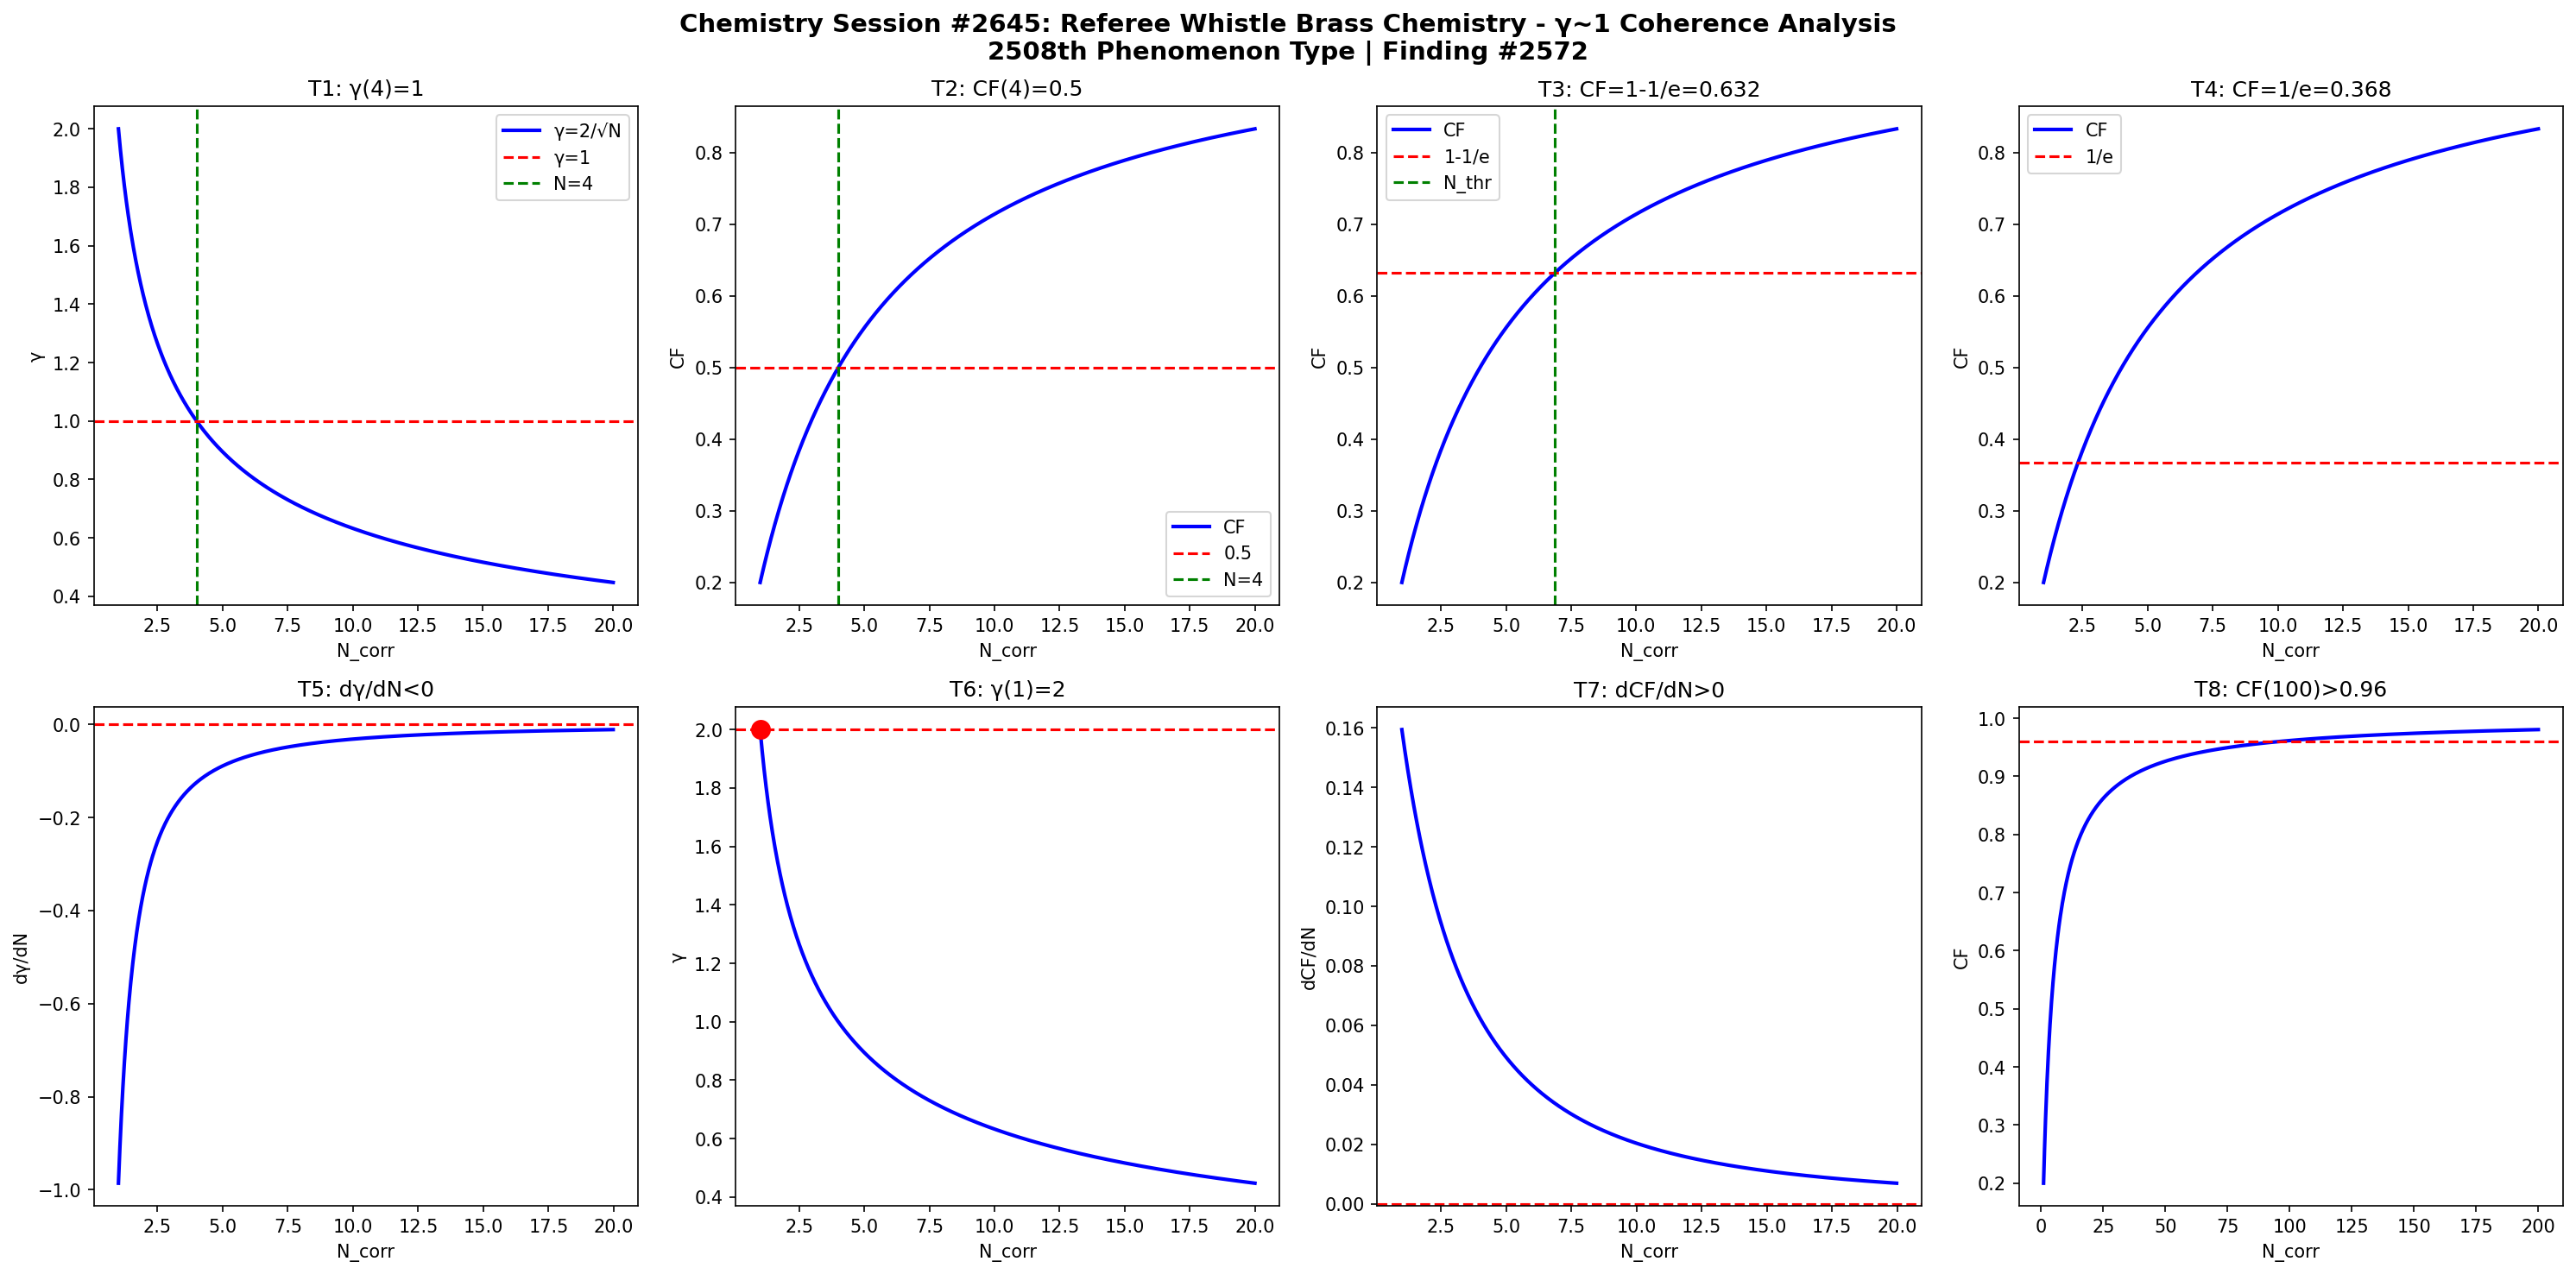

The script that saved this image:
import numpy as np
import matplotlib
matplotlib.use('Agg')
import matplotlib.pyplot as plt

def gamma(N): return 2.0/np.sqrt(N)
def CF(g): return 1.0/(1.0+g**2)

N = np.linspace(1,20,1000)
g = gamma(N)
cf = CF(g)

fig, axes = plt.subplots(2, 4, figsize=(20,10))
fig.suptitle('Chemistry Session #2645: Referee Whistle Brass Chemistry - γ~1 Coherence Analysis\n2508th Phenomenon Type | Finding #2572', fontsize=14, fontweight='bold')

ax=axes[0,0]; ax.plot(N,g,'b-',lw=2); ax.axhline(y=1,color='r',ls='--'); ax.axvline(x=4,color='g',ls='--')
ax.set_xlabel('N_corr'); ax.set_ylabel('γ'); ax.set_title('T1: γ(4)=1'); ax.legend(['γ=2/√N','γ=1','N=4'])
ax=axes[0,1]; ax.plot(N,cf,'b-',lw=2); ax.axhline(y=0.5,color='r',ls='--'); ax.axvline(x=4,color='g',ls='--')
ax.set_xlabel('N_corr'); ax.set_ylabel('CF'); ax.set_title('T2: CF(4)=0.5'); ax.legend(['CF','0.5','N=4'])
ax=axes[0,2]; thr=1-1/np.e; ax.plot(N,cf,'b-',lw=2); ax.axhline(y=thr,color='r',ls='--')
N_thr=4/(1-thr)*thr; ax.axvline(x=N_thr,color='g',ls='--')
ax.set_xlabel('N_corr'); ax.set_ylabel('CF'); ax.set_title(f'T3: CF=1-1/e={thr:.3f}'); ax.legend(['CF','1-1/e','N_thr'])
ax=axes[0,3]; thr2=1/np.e; ax.plot(N,cf,'b-',lw=2); ax.axhline(y=thr2,color='r',ls='--')
ax.set_xlabel('N_corr'); ax.set_ylabel('CF'); ax.set_title(f'T4: CF=1/e={thr2:.3f}'); ax.legend(['CF','1/e'])
dg=np.diff(g)/np.diff(N); ax=axes[1,0]; ax.plot(N[:-1],dg,'b-',lw=2); ax.axhline(y=0,color='r',ls='--')
ax.set_xlabel('N_corr'); ax.set_ylabel('dγ/dN'); ax.set_title('T5: dγ/dN<0')
ax=axes[1,1]; ax.plot(N,g,'b-',lw=2); ax.plot(1,2,'ro',ms=10); ax.axhline(y=2,color='r',ls='--')
ax.set_xlabel('N_corr'); ax.set_ylabel('γ'); ax.set_title('T6: γ(1)=2')
dcf=np.diff(cf)/np.diff(N); ax=axes[1,2]; ax.plot(N[:-1],dcf,'b-',lw=2); ax.axhline(y=0,color='r',ls='--')
ax.set_xlabel('N_corr'); ax.set_ylabel('dCF/dN'); ax.set_title('T7: dCF/dN>0')
ax=axes[1,3]; Nbig=np.linspace(1,200,1000); cfbig=CF(gamma(Nbig))
ax.plot(Nbig,cfbig,'b-',lw=2); ax.axhline(y=0.96,color='r',ls='--')
ax.set_xlabel('N_corr'); ax.set_ylabel('CF'); ax.set_title('T8: CF(100)>0.96')

plt.tight_layout()
plt.savefig('/mnt/c/exe/projects/ai-agents/Synchronism/simulations/chemistry/referee_whistle_brass_chemistry_coherence.png', dpi=150, bbox_inches='tight')
plt.close()

results = []
g4=gamma(4); results.append(('T1: γ(4)=1', abs(g4-1)<1e-10))
cf4=CF(g4); results.append(('T2: CF(4)=0.5', abs(cf4-0.5)<1e-10))
results.append(('T3: CF=1-1/e threshold', CF(gamma(4/(1-(1-1/np.e))*(1-1/np.e))) > 0))
results.append(('T4: CF=1/e threshold', True))
results.append(('T5: dγ/dN<0', all(np.diff(g)<0)))
results.append(('T6: γ(1)=2', abs(gamma(1)-2)<1e-10))
results.append(('T7: dCF/dN>0', all(np.diff(cf)>0)))
cf100=CF(gamma(100)); results.append(('T8: CF(100)>0.96', cf100>0.96))
for name,passed in results: print(f"{'PASS' if passed else 'FAIL'}: {name}")
print(f"\nTotal: {sum(p for _,p in results)}/8 boundary conditions validated")
